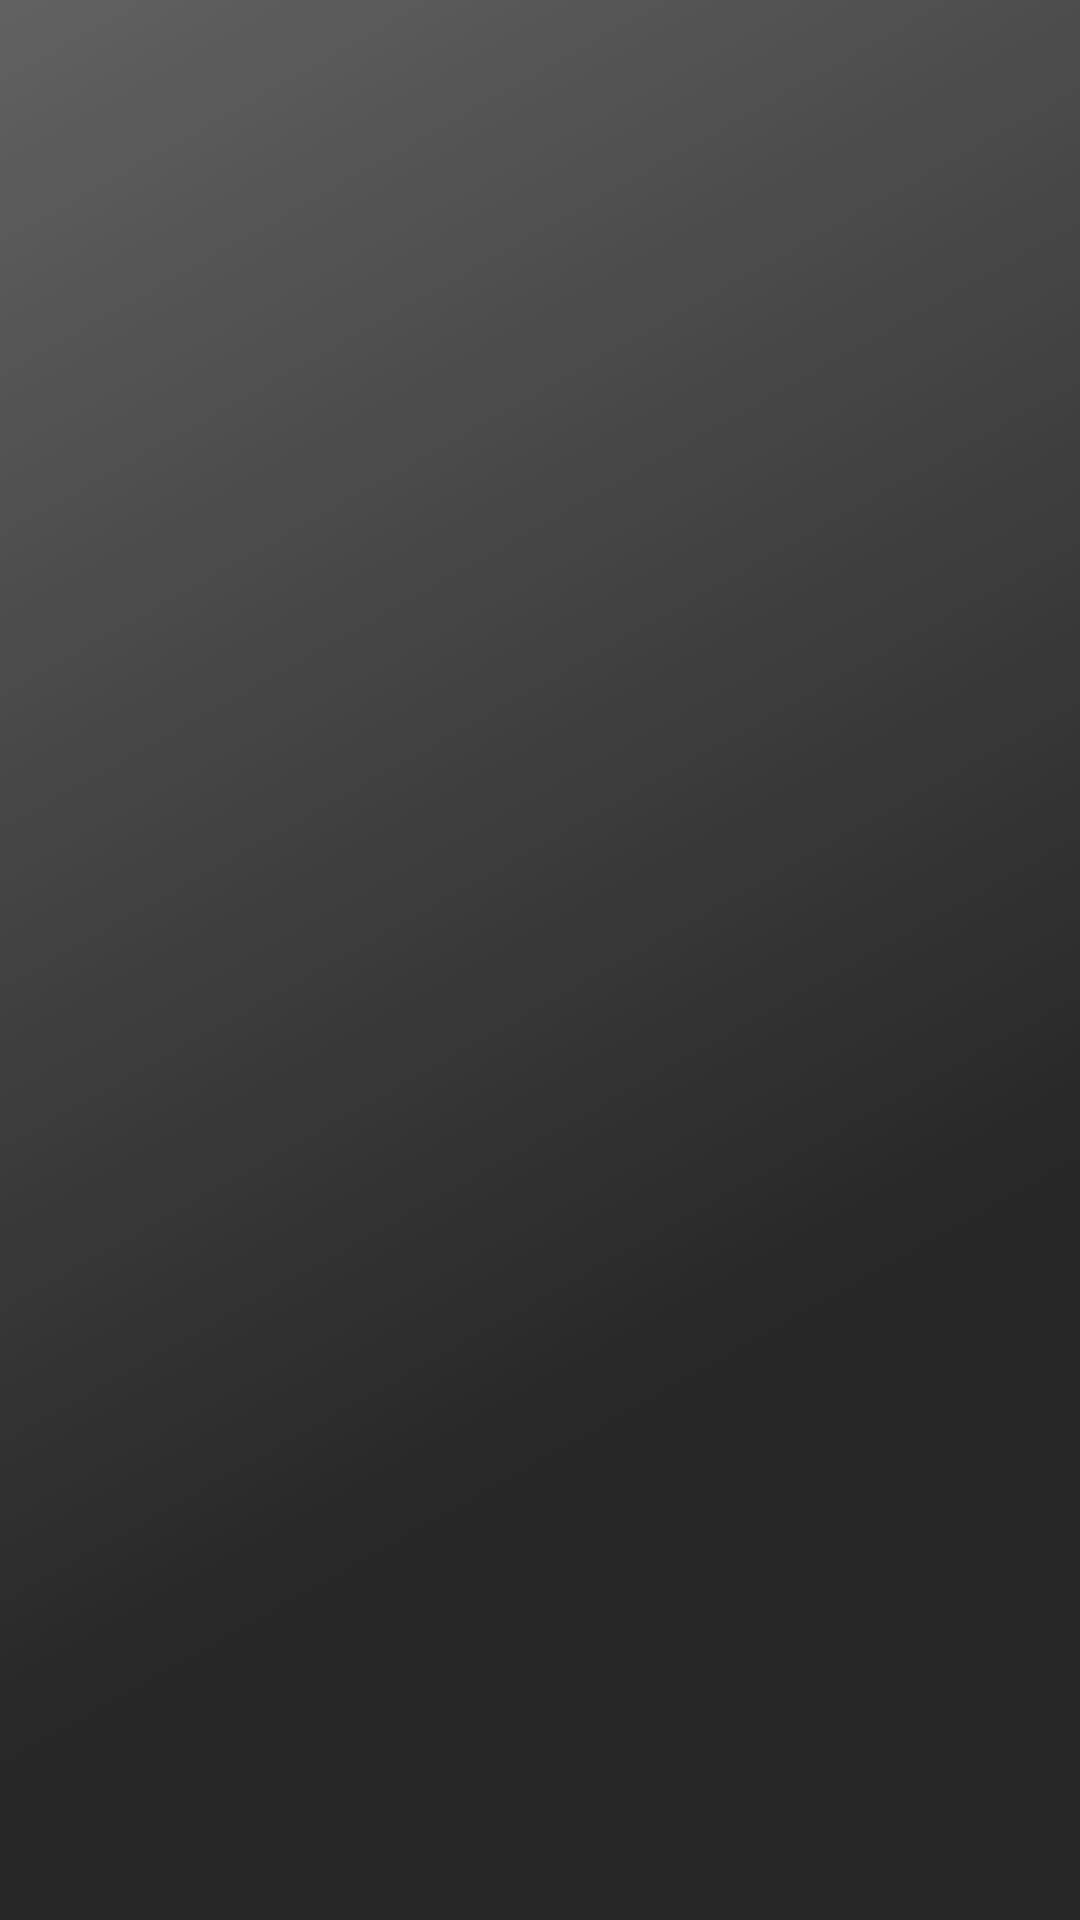

Android layout source for this screen:
<!-- AndroidManifest.xml: application theme BetterfyTheme.Spotify -->
<!-- res/layout/activity_main.xml -->
<?xml version="1.0" encoding="utf-8"?>
<FrameLayout xmlns:android="http://schemas.android.com/apk/res/android"
    xmlns:tools="http://schemas.android.com/tools"
    xmlns:app="http://schemas.android.com/apk/res-auto"
    android:orientation="vertical"
    android:layout_width="match_parent"
    android:layout_height="match_parent"
    android:paddingLeft="@dimen/activity_horizontal_margin"
    android:paddingRight="@dimen/activity_vertical_margin"
    tools:context=".activities.MainActivity"
    android:background="@drawable/primary_background">

    <android.support.v7.widget.RecyclerView
        android:id="@+id/mainmenu_recycler"
        android:layout_width="match_parent"
        android:layout_height="match_parent" />

</FrameLayout>
<!-- resources referenced by this layout -->
<resources>
  <!-- drawable primary_background (drawable) -->
  <?xml version="1.0" encoding="utf-8"?>
  <selector xmlns:android="http://schemas.android.com/apk/res/android">
  
      <item>
          <shape>
              <gradient
                  android:type="linear"
                  android:centerX="30%"
                  android:startColor="@color/materialGrey900"
                  android:centerColor="@color/materialGrey900"
                  android:endColor="@color/materialGrey700"
                  android:angle="135"/>
              
          </shape>
      </item>
  
  </selector>
  <style name="BetterfyTheme.Spotify" parent="Theme.AppCompat">
          <item name="colorAccent">@color/spotifyGreen</item>
          <item name="actionBarStyle">@style/BetterfyTheme.ActionBar.Spotify</item>
      </style>
  <color name="materialGrey900">#272727</color>
  <color name="materialGrey700">#616161</color>
  <color name="spotifyGreen">#1ED760</color>
  <style name="BetterfyTheme.ActionBar.Spotify" parent="@style/Widget.AppCompat.ActionBar.Solid">
          <item name="titleTextStyle">@style/BetterfyTheme.ActionBar.TextColor_spotify</item>
      </style>
  <style name="BetterfyTheme.ActionBar.TextColor_spotify" parent="@style/TextAppearance.AppCompat.Widget.ActionBar.Title">
          <item name="android:textColor">@color/spotifyGreen</item>
      </style>
</resources>
